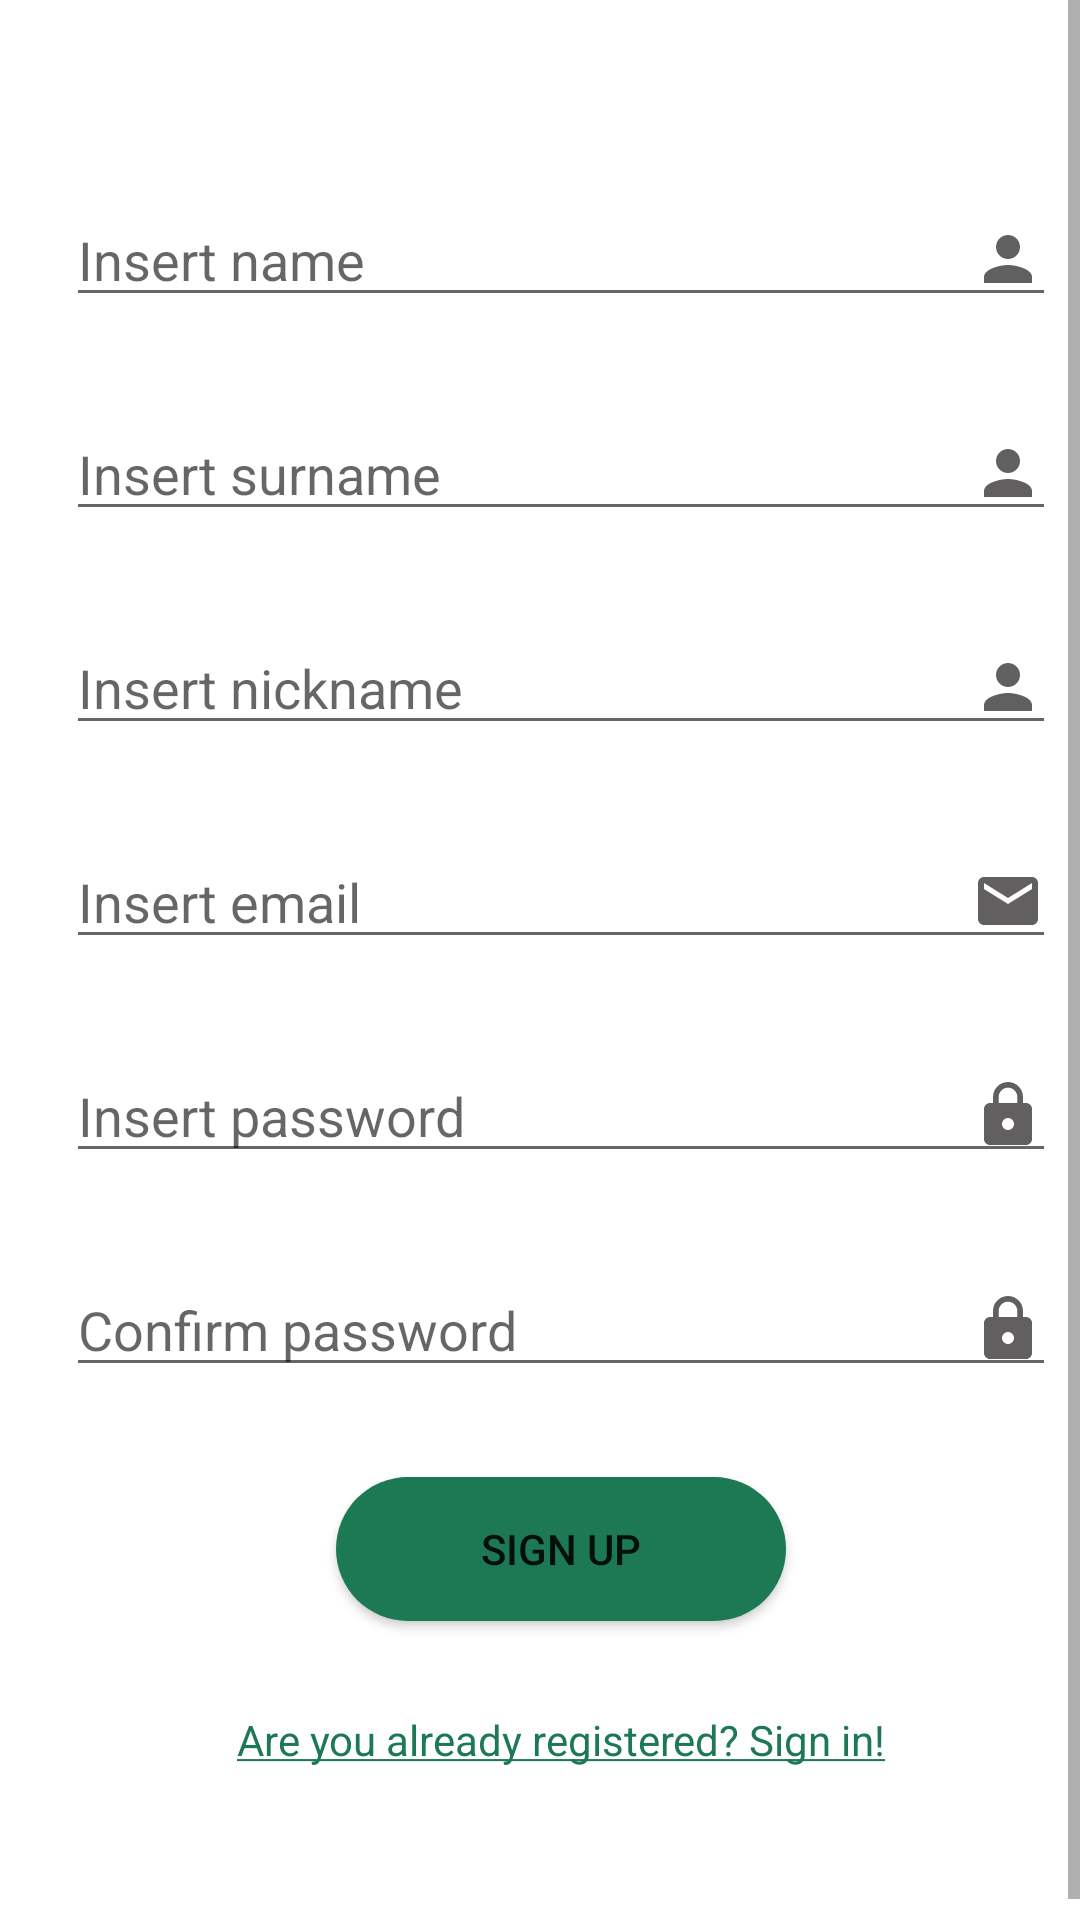

Here is an Android app screen rendered from its layout file. Give the layout XML and the strings, colors and styles it references.
<!-- AndroidManifest.xml: application theme Theme.MyApplication -->
<!-- res/layout/activity_registration.xml -->
<?xml version="1.0" encoding="utf-8"?>
<androidx.constraintlayout.widget.ConstraintLayout xmlns:android="http://schemas.android.com/apk/res/android"
    xmlns:tools="http://schemas.android.com/tools"
    android:layout_width="match_parent"
    android:layout_height="match_parent"
    tools:context=".activities.RegistrationActivity">
    <ScrollView
        android:layout_width="match_parent"
        android:layout_height="match_parent"
        tools:ignore="MissingConstraints"
        android:fillViewport="true">

        <LinearLayout
            android:layout_width="match_parent"
            android:layout_height="wrap_content"
            android:orientation="vertical"
            android:gravity="center"
            android:layout_margin="7dp">


            <EditText
                android:id="@+id/userName"
                android:layout_width="match_parent"
                android:layout_height="wrap_content"
                android:ems="10"
                android:layout_margin="15dp"
                android:inputType="textPersonName"
                android:hint="@string/insertName"
                android:drawableEnd="@drawable/ic_baseline_person_24_icon"
                android:importantForAutofill="no" />

            <EditText
                android:id="@+id/userSurname"
                android:layout_width="match_parent"
                android:layout_height="wrap_content"
                android:ems="10"
                android:layout_margin="15dp"
                android:inputType="textPersonName"
                android:hint="@string/insertSurname"
                android:drawableEnd="@drawable/ic_baseline_person_24_icon"
                android:importantForAutofill="no" />

            <EditText
                android:id="@+id/userNickname"
                android:layout_width="match_parent"
                android:layout_height="wrap_content"
                android:ems="10"
                android:layout_margin="15dp"
                android:inputType="textPersonName"
                android:hint="@string/insertNickname"
                android:drawableEnd="@drawable/ic_baseline_person_24_icon"
                android:importantForAutofill="no" />


            <EditText
                android:id="@+id/userEmail"
                android:layout_width="match_parent"
                android:layout_height="wrap_content"
                android:layout_margin="15dp"
                android:ems="10"
                android:hint="@string/insertEmail"
                android:inputType="textEmailAddress"
                android:drawableEnd="@drawable/ic_baseline_email_24"
                android:importantForAutofill="no" />

            <EditText
                android:id="@+id/userPassword"
                android:layout_width="match_parent"
                android:layout_height="wrap_content"
                android:layout_margin="15dp"
                android:ems="10"
                android:hint="@string/insertPass"
                android:inputType="textPassword"
                android:drawableEnd="@drawable/ic_baseline_lock_24"
                android:importantForAutofill="no" />

            <EditText
                android:id="@+id/userPassword2"
                android:layout_width="match_parent"
                android:layout_height="wrap_content"
                android:layout_margin="15dp"
                android:ems="10"
                android:hint="@string/confirmPass"
                android:inputType="textPassword"
                android:drawableEnd="@drawable/ic_baseline_lock_24"
                android:importantForAutofill="no" />

            <Button
                android:id="@+id/buttonRegistration"
                android:layout_width="150dp"
                android:layout_height="wrap_content"
                android:layout_margin="15dp"
                android:text="@string/registration"
                android:background="@drawable/shape_background_button"/>

            <TextView
                android:id="@+id/switchToLogin"
                android:layout_width="match_parent"
                android:layout_height="wrap_content"
                android:layout_margin="15dp"
                android:focusable="true"
                android:textColor="#1D7854"
                android:ems="10"
                android:text="@string/regtolog"
                android:textAlignment="center"/>

        </LinearLayout>

    </ScrollView>


</androidx.constraintlayout.widget.ConstraintLayout>
<!-- resources referenced by this layout -->
<resources>
  <!-- drawable ic_baseline_email_24 (drawable) -->
  <vector android:height="24dp" android:tint="#615F5F"
      android:viewportHeight="24" android:viewportWidth="24"
      android:width="24dp" xmlns:android="http://schemas.android.com/apk/res/android">
      <path android:fillColor="@android:color/white" android:pathData="M20,4L4,4c-1.1,0 -1.99,0.9 -1.99,2L2,18c0,1.1 0.9,2 2,2h16c1.1,0 2,-0.9 2,-2L22,6c0,-1.1 -0.9,-2 -2,-2zM20,8l-8,5 -8,-5L4,6l8,5 8,-5v2z"/>
  </vector>
  <!-- drawable ic_baseline_lock_24 (drawable) -->
  <vector android:height="24dp" android:tint="#615F5F"
      android:viewportHeight="24" android:viewportWidth="24"
      android:width="24dp" xmlns:android="http://schemas.android.com/apk/res/android">
      <path android:fillColor="@android:color/white" android:pathData="M18,8h-1L17,6c0,-2.76 -2.24,-5 -5,-5S7,3.24 7,6v2L6,8c-1.1,0 -2,0.9 -2,2v10c0,1.1 0.9,2 2,2h12c1.1,0 2,-0.9 2,-2L20,10c0,-1.1 -0.9,-2 -2,-2zM12,17c-1.1,0 -2,-0.9 -2,-2s0.9,-2 2,-2 2,0.9 2,2 -0.9,2 -2,2zM15.1,8L8.9,8L8.9,6c0,-1.71 1.39,-3.1 3.1,-3.1 1.71,0 3.1,1.39 3.1,3.1v2z"/>
  </vector>
  <!-- drawable ic_baseline_person_24_icon (drawable) -->
  <vector android:height="24dp" android:tint="#615F5F"
      android:viewportHeight="24" android:viewportWidth="24"
      android:width="24dp" xmlns:android="http://schemas.android.com/apk/res/android">
      <path android:fillColor="@android:color/white" android:pathData="M12,12c2.21,0 4,-1.79 4,-4s-1.79,-4 -4,-4 -4,1.79 -4,4 1.79,4 4,4zM12,14c-2.67,0 -8,1.34 -8,4v2h16v-2c0,-2.66 -5.33,-4 -8,-4z"/>
  </vector>
  <!-- drawable shape_background_button (drawable-v24) -->
  <?xml version="1.0" encoding="utf-8"?>
  <shape
      android:shape="rectangle"
      xmlns:android="http://schemas.android.com/apk/res/android">
      <solid android:color="#1D7854"/>
      <corners android:radius="1000dp"/>
  
  </shape>
  <string name="confirmPass">Confirm password</string>
  <string name="insertEmail">Insert email</string>
  <string name="insertName">Insert name</string>
  <string name="insertNickname">Insert nickname</string>
  <string name="insertPass">Insert password</string>
  <string name="insertSurname">Insert surname</string>
  <string name="registration">Sign up</string>
  <string name="regtolog"><u>Are you already registered? Sign in!</u></string>
  <style name="Theme.MyApplication" parent="Theme.MaterialComponents.DayNight.DarkActionBar">
          
          <item name="colorPrimary">#1D7854</item>
          <item name="colorPrimaryVariant">#1D7854</item>
          <item name="colorOnPrimary">@color/white</item>
          
          <item name="colorSecondary">#1D7854</item>
          <item name="colorSecondaryVariant">#1D7854</item>
          <item name="colorOnSecondary">@color/black</item>
          
          <item name="android:statusBarColor">?attr/colorPrimaryVariant</item>
          
      </style>
  <!-- not gathered from this repository: default colours our renderer supplied (Android Studio template values) -->
  <color name="black">#FF000000</color>
  <color name="white">#FFFFFFFF</color>
</resources>
